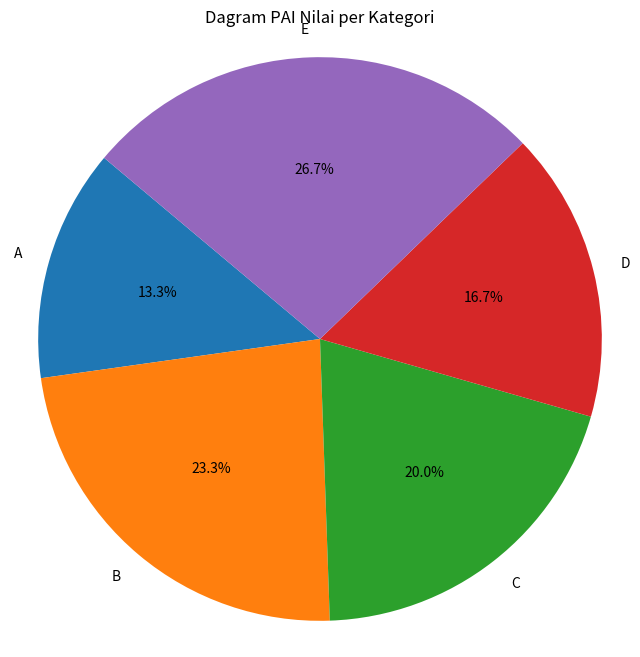

The matplotlib source for this figure:
import matplotlib.pyplot as plt
import seaborn as sns
import pandas as pd

data = {'kategori': ['A', 'B', 'C', 'D', 'E'],
        'nilai': [20, 35, 30, 25, 40],
        'bebas': [0, 1, 2, 3, 4]}
df = pd.DataFrame(data)
print(df)
plt.figure(figsize=(8, 8)) # Atur ukuran gambar
plt.pie(df['nilai'], labels=df['kategori'], autopct='%1.1f%%', startangle=140)
plt.title('Dagram PAI Nilai per Kategori')
plt.axis('equal')
plt.show()